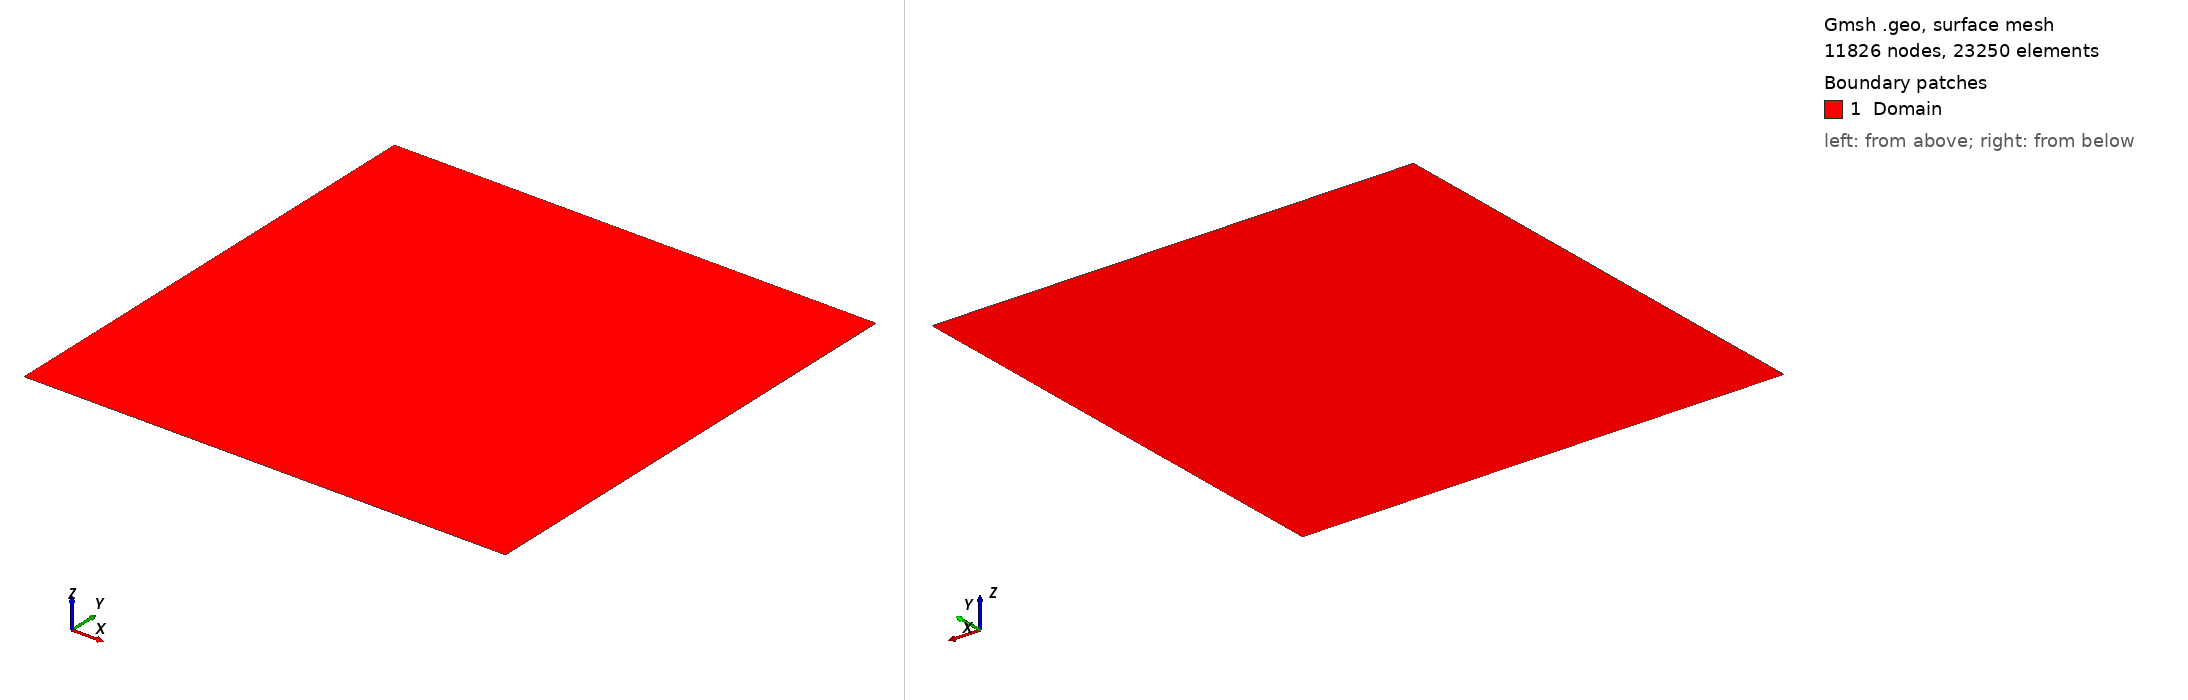

Gmsh geometry script, surface-meshed: 11826 nodes, 23250 surface elements. Boundary patches (legend numbers): 1 Domain. Left view from above one corner, right view from below the opposite corner. Legend entries are the model's physical surfaces. The drawing asked Gmsh for element sizes between 1% and 20% of the model's largest extent; the script's own settings can give other sizes.

=== square.geo (drawn) ===
SetFactory("OpenCASCADE");

lc = 0.1;
Rectangle(1) = {-5, -5, 0, 10, 10, 0};
MeshSize{ PointsOf{ Surface{1}; } } = lc;

Physical Surface("Domain", 1) = {1};
Physical Curve("Absorbing", 11) = {1, 2, 3, 4};
